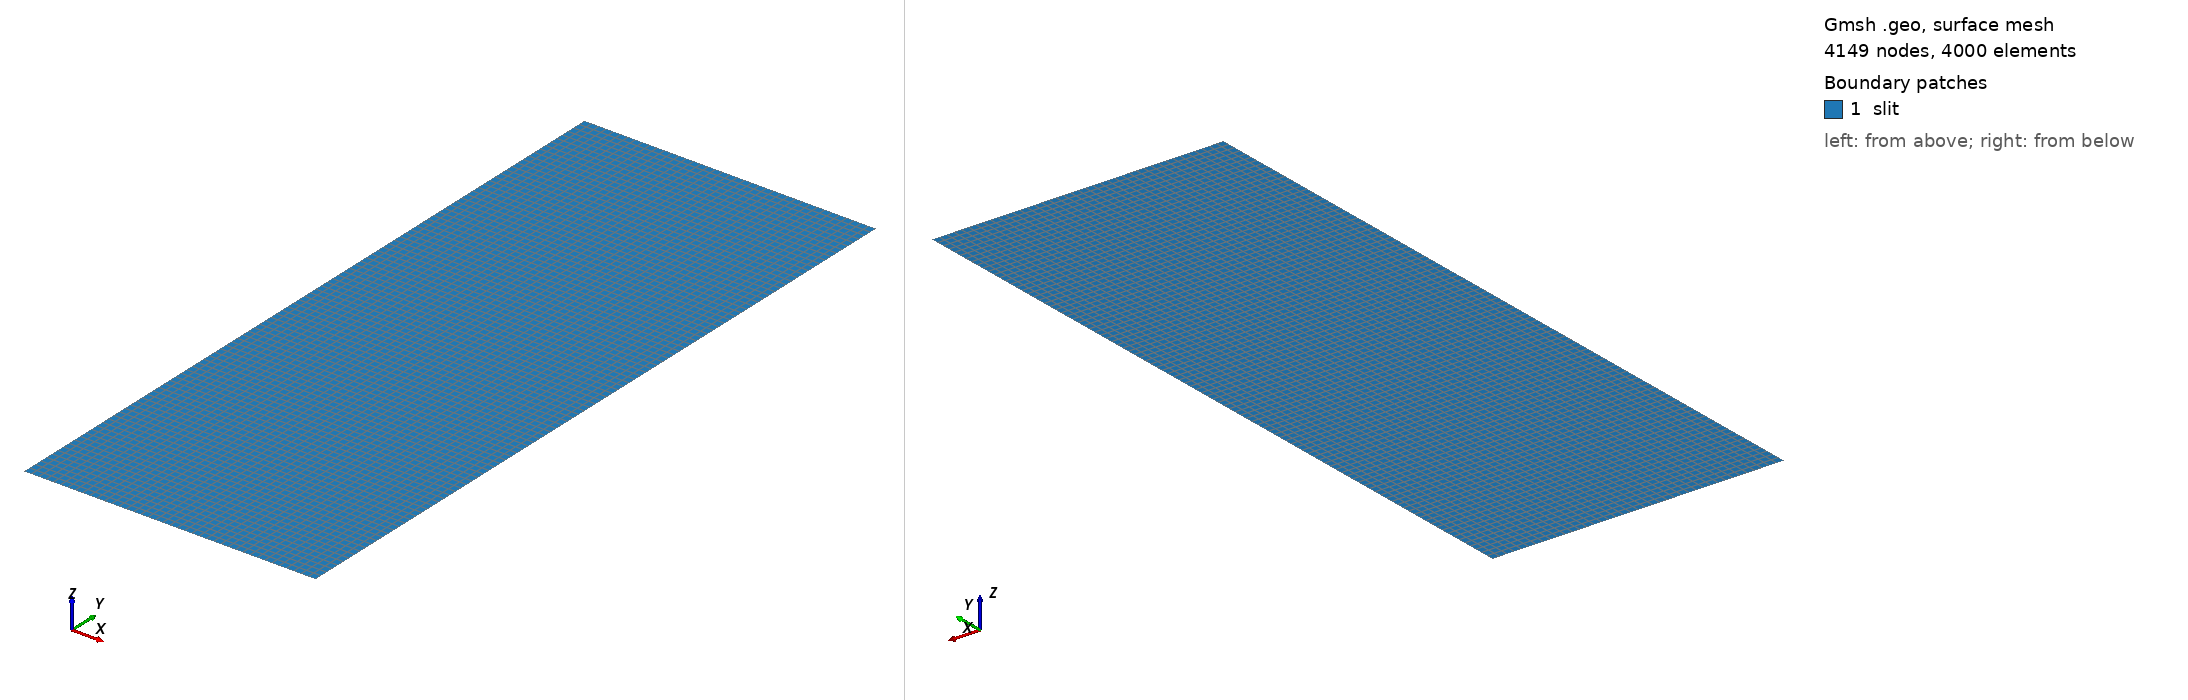

Gmsh geometry script, surface-meshed: 4149 nodes, 4000 surface elements. Boundary patches (legend numbers): 1 slit. Left view from above one corner, right view from below the opposite corner. Legend entries are the model's physical surfaces. The drawing asked Gmsh for element sizes between 1% and 20% of the model's largest extent; the script's own settings can give other sizes.

=== 2D_slit_burner_solid.geo (drawn) ===
// Gmsh project created on Mon June 10 17:05:52 2023
//-----------------------------------------------------------------------------------//
// Cristopher Morales Ubal, TU Eindhoven, 10.06.2023, 2D slit geometry perforated burner
//-----------------------------------------------------------------------------------//
//                               Solid zone mesh                                                                   
//-----------------------------------------------------------------------------------//
//-----------------------------------------------------------------------------------//
//
//----------------------------------------------------------------------------------//
// Defining geometry parameters
//----------------------------------------------------------------------------------//
//
// following the nomenclature given in Vance paper https://www.sciencedirect.com/science/article/pii/S0010218022000645
//
//Entrance length
H_in=2/1000;  
//Exit length
H_out=8/1000;
//Distance between slit
D=0.8/1000;  
//width slit
W = 0.8/1000;
//+
//plate thickness
T=1.0/1000;
//+
//----------------------------------------------------------------------------------//
// Defining mesh parameters
//----------------------------------------------------------------------------------//
//+
// nf element fluid
nf= 41;
//+
// ns element within slit
ns= 101;
//
// nl_inlet element y direction from slit to inlet
nl_inlet= 201;
// nl_outlet element y direction from slit to outlet
nl_outlet= 501;
// Progression slit
PR= 1.0;
// Progression Inlet
PR_inlet= 1.0;
// Progression Outlet
PR_outlet= 1.0;
//+
//----------------------------------------------------------------------------------//
// Defining points for creating inlet, slit, outlet, and blocks for structured mesh
//----------------------------------------------------------------------------------//
//+
Point(2) = {W/2, 0.0, 0.0, 1.0};
//+
Point(3) = {W/2+D/2, 0.0, 0.0, 1.0};
//+
Point(4) = {W/2+D/2, H_out-T-H_in, 0.0, 1.0};
//+
Point(5) = {W/2, H_out-T-H_in, 0.0, 1.0};
//+
Point(7) = {0.0, H_out-T-H_in, 0.0, 1.0};
//+
Point(9) = {0.0, 0.0, 0.0, 1.0};
//+
Point(10) = {W/2, -T, 0.0, 1.0};
//+
Point(11) = {W/2+D/2, -T, 0.0, 1.0};
//+
Point(12) = {W/2+D/2, -T-H_in, 0.0, 1.0};
//+
Point(13) = {W/2, -T-H_in, 0.0, 1.0};
//+
Point(15) = {0.0,-T-H_in, 0.0, 1.0};
//+
Point(16) = {0.0,-T, 0.0, 1.0};
//+
//----------------------------------------------------------------------------------//
// Creating lines
//----------------------------------------------------------------------------------//
//+
Line(10) = {11, 10}; // slit side
//+
Line(11) = {10, 2};  // slit side
//+
Line(12) = {2, 3};   // slit side
//+
Line(13) = {3,11};   // slit side
//+
//----------------------------------------------------------------------------------//
// Defining curve loops and plane surfaces
//----------------------------------------------------------------------------------//
//+
Curve Loop(2) = {10, 11, 12, 13};
//+
Plane Surface(2) = {2};
//+
//----------------------------------------------------------------------------------//
// make structured mesh with transfinite curves and transfinite surfaces
//----------------------------------------------------------------------------------//
//+
Transfinite Curve {-12,10} = nf Using Progression PR;  // fluid within slit from inlet to outlet x-direction
//+
Transfinite Curve {-11,13} = ns Using Progression PR;  // fluid within slit y-direction 
//+
Transfinite Surface {2};
//+
//----------------------------------------------------------------------------------//
// Defining Physical Groups
//----------------------------------------------------------------------------------//
//+
Physical Curve("symmetry_slit", 25) = {13};
//+
Physical Curve("solid_slit", 26) = {12, 11, 10};
//+
Physical Surface("slit", 27) = {2};
//+
// ----------------------------------------------------------------------------------- //
// Do mesh
// ----------------------------------------------------------------------------------- //
Transfinite Surface "*";
Recombine Surface "*";
//+
//Mesh 1; Mesh 2;
//+
//
// ----------------------------------------------------------------------------------- //
// Save mesh in .su2 format
//Mesh.Format = 42; // .su2 mesh format, 
//Save "2D_slit_burner_mesh.su2";
